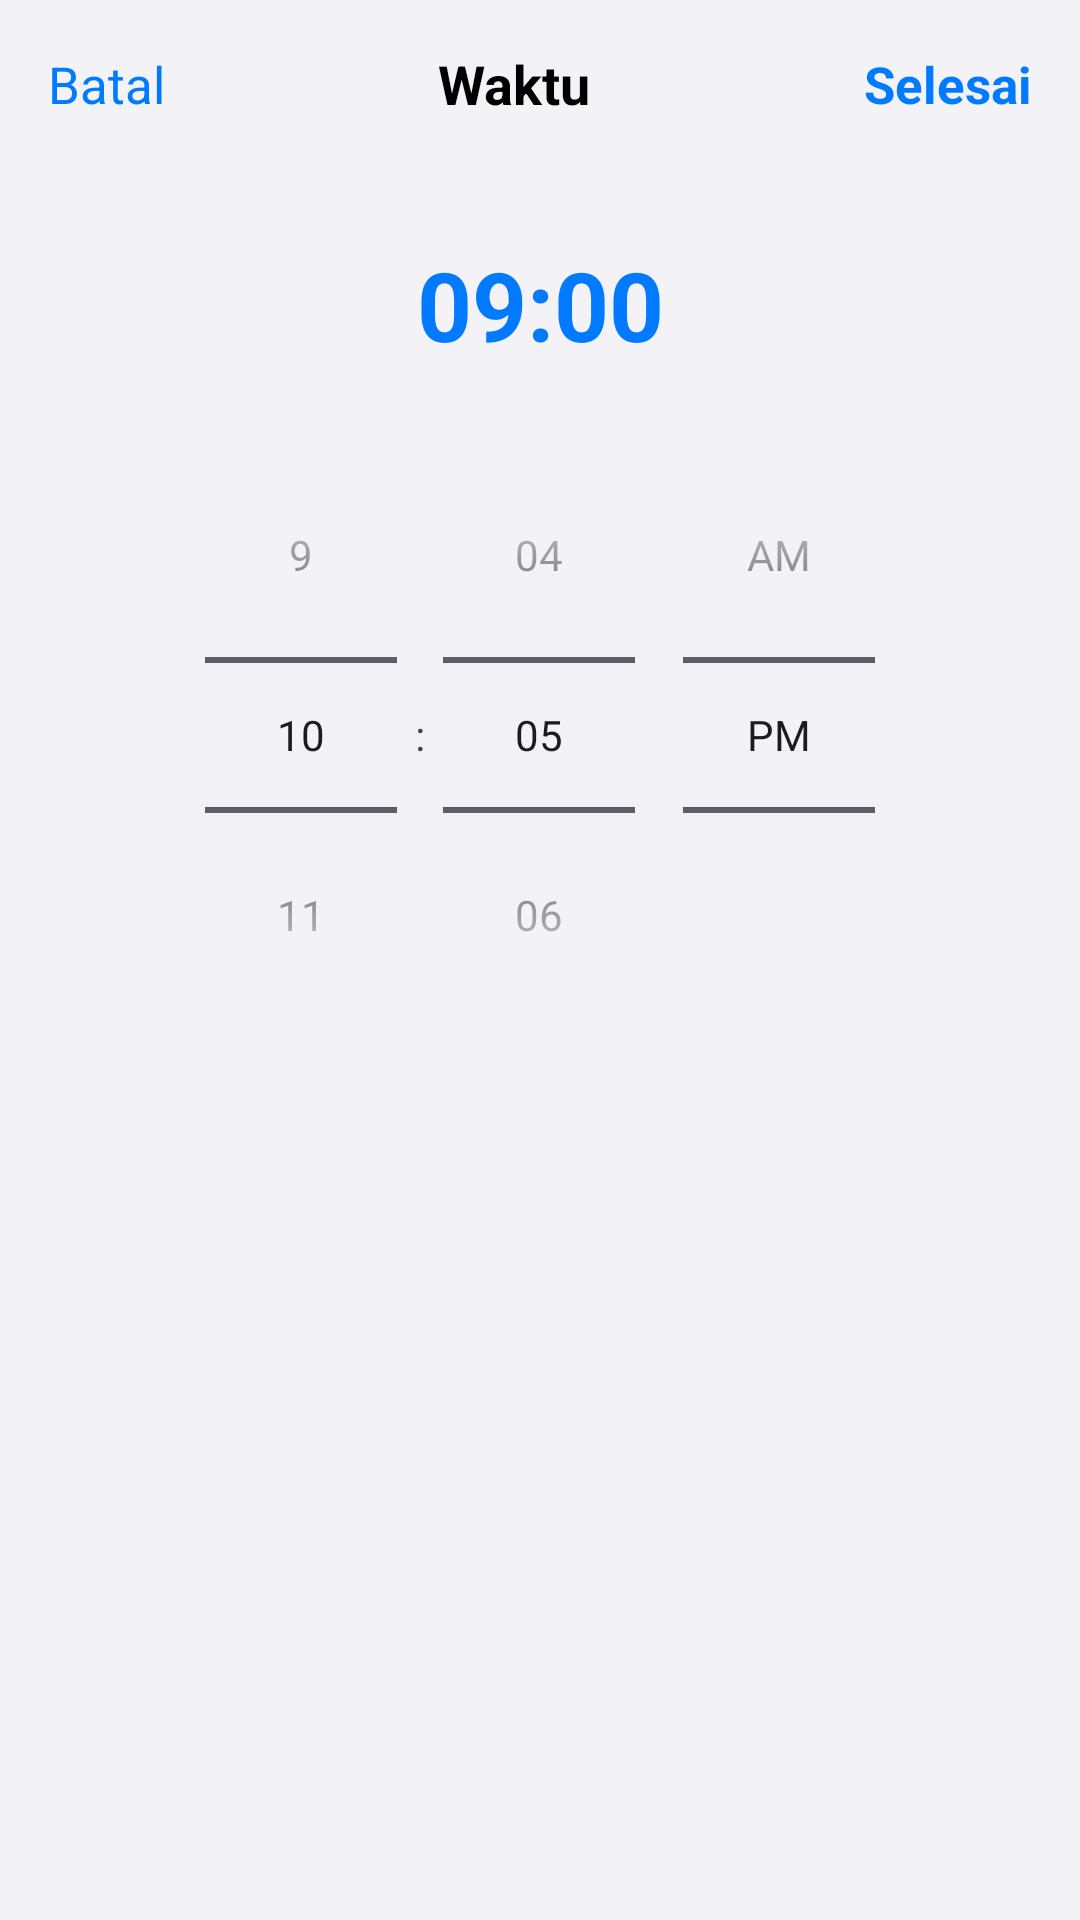

Android layout source for this screen:
<!-- AndroidManifest.xml: application theme Theme.Reminder -->
<!-- res/layout/activity_time.xml -->
<?xml version="1.0" encoding="utf-8"?>
<LinearLayout xmlns:android="http://schemas.android.com/apk/res/android"
    android:id="@+id/main"
    android:layout_width="match_parent"
    android:layout_height="match_parent"
    android:orientation="vertical"
    android:background="#F2F2F7">

    

    <LinearLayout
        android:layout_width="match_parent"
        android:layout_height="56dp"
        android:paddingHorizontal="16dp"
        android:gravity="center_vertical">

        <TextView
            android:id="@+id/txtCancel"
            android:layout_width="wrap_content"
            android:layout_height="wrap_content"
            android:text="Batal"
            android:textColor="#007AFF"
            android:textSize="17sp"/>

        <View
            android:layout_width="0dp"
            android:layout_height="1dp"
            android:layout_weight="1"/>

        <TextView
            android:text="Waktu"
            android:textStyle="bold"
            android:textSize="18sp"
            android:textColor="#000000"
            android:layout_width="wrap_content"
            android:layout_height="wrap_content"/>

        <View
            android:layout_width="0dp"
            android:layout_height="1dp"
            android:layout_weight="1"/>

        <TextView
            android:id="@+id/txtDone"
            android:layout_width="wrap_content"
            android:layout_height="wrap_content"
            android:text="Selesai"
            android:textColor="#007AFF"
            android:textStyle="bold"
            android:textSize="17sp"/>

    </LinearLayout>

    <TextView
        android:id="@+id/txtPreview"
        android:layout_width="match_parent"
        android:layout_height="wrap_content"
        android:text="09:00"
        android:textAlignment="center"
        android:textStyle="bold"
        android:textSize="32sp"
        android:textColor="#007AFF"
        android:paddingTop="24dp"
        android:paddingBottom="16dp"/>

    <TimePicker
        android:id="@+id/timePicker"
        android:layout_width="match_parent"
        android:layout_height="wrap_content"
        android:timePickerMode="spinner"/>

</LinearLayout>
<!-- resources referenced by this layout -->
<resources>
  <style name="Theme.Reminder" parent="Base.Theme.Reminder" />
  <style name="Base.Theme.Reminder" parent="Theme.Material3.DayNight.NoActionBar">
  
          <item name="colorPrimary">@color/primaryBlue</item>
          <item name="colorOnPrimary">@color/white</item>
  
          <item name="android:statusBarColor">@color/backgroundColor</item>
          <item name="android:navigationBarColor">@color/backgroundColor</item>
  
          <item name="android:windowBackground">@color/backgroundColor</item>
  
          <item name="android:windowLightStatusBar">true</item>
          <item name="android:windowLightNavigationBar">true</item>
  
      </style>
  <color name="primaryBlue">#007AFF</color>
  <color name="white">#FFFFFF</color>
  <color name="backgroundColor">#F5F5F7</color>
</resources>
